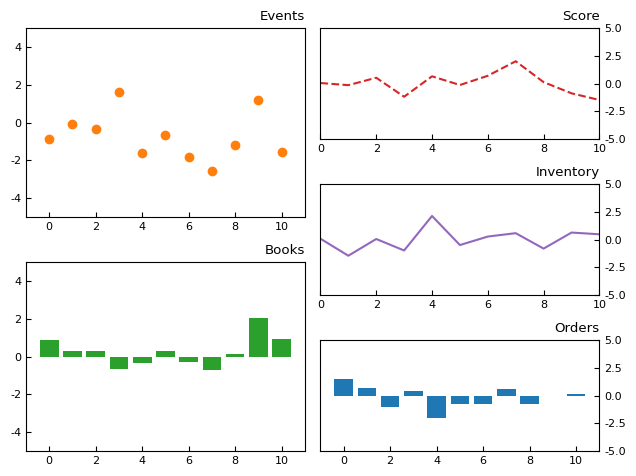

This figure's Python source:
import matplotlib.pyplot as plt
import numpy as np
import time

plt.ion()
plt.rc('font', size=8, family='Arial')

N = 11
x = np.random.randn(N)
y = np.random.randn(N)
z = np.random.randn(N)
w = np.random.randn(N)
v = np.random.randn(N)
t = np.arange(N)

events_ax = plt.subplot2grid((6,2), (0,0), rowspan=3)
book_ax = plt.subplot2grid((6,2), (3,0), rowspan=3)
score_ax = plt.subplot2grid((6,2), (0,1), rowspan=2)
inventory_ax = plt.subplot2grid((6,2), (2,1), rowspan=2)
orders_ax = plt.subplot2grid((6,2), (4,1), rowspan=2)
for i in np.arange(1,N+1):

    # Draw x
    events_ax.clear()
    events_ax.set_xlim(-1,N)
    events_ax.set_ylim(-5,5)
    # events_ax.xaxis.tick_top()
    events_ax.set_title('Events', loc='right')
    # events_ax.text(x=0.85, y=0.92, s='Events', transform=events_ax.transAxes)
    events_ax.tick_params(direction='in')
    events_dots = events_ax.scatter(t[:i], x[:i], color='C1')

    # Draw y
    book_ax.clear()
    book_ax.set_xlim(-1,N)
    book_ax.set_ylim(-5,5)
    book_ax.set_title('Books', loc='right')
    # book_ax.text(x=0.85, y=0.93, s='Books', transform=book_ax.transAxes)
    book_ax.tick_params(direction='in')
    book_bars = book_ax.bar(t[:i], y[:i], color='C2')

    # Draw score
    score_ax.clear()
    score_ax.set_xlim(0,N-1)
    score_ax.set_ylim(-5,5)
    score_ax.set_title('Score', loc='right')
    # score_ax.xaxis.tick_top()
    score_ax.tick_params(right=True, left=False, labelright=True, labelleft=False, direction='in')
    # score_ax.text(x=0.85, y=0.9, s='Score', transform=score_ax.transAxes)
    score_line, = score_ax.plot(t[:i], z[:i], color='C3', linestyle='--')

    # Draw inventory
    inventory_ax.clear()
    inventory_ax.set_xlim(0,N-1)
    inventory_ax.set_ylim(-5,5)
    # inventory_ax.set_xticks([])
    inventory_ax.set_title('Inventory', loc='right')
    inventory_ax.tick_params(right=True, left=False, labelright=True, labelleft=False, direction='in')
    # inventory_ax.text(x=0.80, y=0.9, s='Inventory', transform=inventory_ax.transAxes)
    inventory_line, = inventory_ax.plot(t[:i], w[:i], color='C4')

    # Draw orders
    orders_ax.clear()
    orders_ax.set_xlim(-1,N)
    orders_ax.set_ylim(-5,5)
    orders_ax.set_title('Orders', loc='right')
    # orders_ax.set_xticks([])
    orders_ax.tick_params(right=True, left=False, labelright=True, labelleft=False, direction='in')
    # orders_ax.text(x=0.85, y=0.9, s='Orders', transform=orders_ax.transAxes)
    orders_bars = orders_ax.bar(t[:i], v[:i], color='C0')

    plt.tight_layout()
    plt.draw()
    input('paused')
